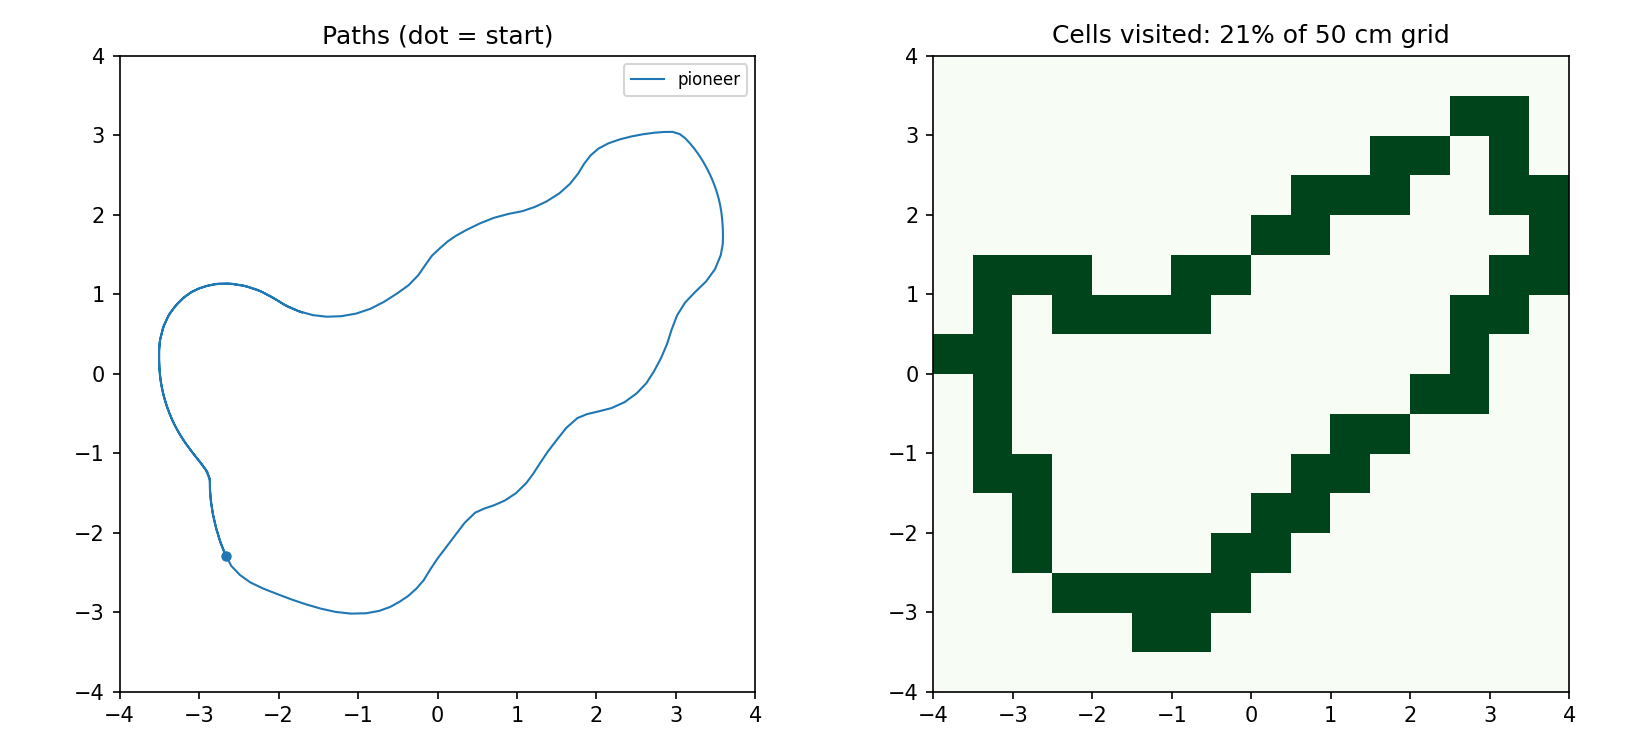

Source data for this figure (header and first rows):
t, robot, x, y, yaw
0.320, pioneer, -2.66, -2.295, 1.988
0.640, pioneer, -2.726, -2.132, 1.897
0.960, pioneer, -2.78, -1.958, 1.843
1.280, pioneer, -2.822, -1.783, 1.778
1.600, pioneer, -2.848, -1.62, 1.722
1.920, pioneer, -2.862, -1.473, 1.606
2.240, pioneer, -2.862, -1.342, 1.638
2.560, pioneer, -2.896, -1.23, 2.118
2.880, pioneer, -2.966, -1.133, 2.256
3.200, pioneer, -3.035, -1.049, 2.241
3.520, pioneer, -3.098, -0.9684, 2.228
3.840, pioneer, -3.155, -0.8909, 2.187
4.160, pioneer, -3.207, -0.8149, 2.146
4.480, pioneer, -3.253, -0.7400, 2.101
4.800, pioneer, -3.295, -0.6650, 2.053
5.120, pioneer, -3.332, -0.5901, 2.005
5.440, pioneer, -3.365, -0.5140, 1.952
5.760, pioneer, -3.394, -0.4374, 1.92
6.080, pioneer, -3.42, -0.3606, 1.87
6.400, pioneer, -3.443, -0.2817, 1.827
6.720, pioneer, -3.462, -0.2005, 1.783
7.040, pioneer, -3.478, -0.1167, 1.734
7.360, pioneer, -3.49, -0.0280, 1.678
7.680, pioneer, -3.498, 0.0673, 1.633
8.000, pioneer, -3.503, 0.1688, 1.594
8.320, pioneer, -3.503, 0.2772, 1.555
8.640, pioneer, -3.495, 0.4028, 1.43
8.960, pioneer, -3.455, 0.5753, 1.24
9.280, pioneer, -3.388, 0.7294, 1.04
9.600, pioneer, -3.301, 0.8510, 0.8519
9.920, pioneer, -3.207, 0.9464, 0.6962
10.24, pioneer, -3.113, 1.018, 0.5476
10.56, pioneer, -3.017, 1.069, 0.3998
10.88, pioneer, -2.912, 1.106, 0.2787
11.2, pioneer, -2.791, 1.132, 0.1244
11.52, pioneer, -2.635, 1.139, -0.0438
11.84, pioneer, -2.444, 1.113, -0.2210
12.16, pioneer, -2.261, 1.057, -0.3773
12.48, pioneer, -2.088, 0.9717, -0.5447
12.8, pioneer, -1.925, 0.8701, -0.4795
13.12, pioneer, -1.751, 0.7910, -0.3385
13.44, pioneer, -1.567, 0.7399, -0.2055
13.76, pioneer, -1.391, 0.7202, -0.0509
14.08, pioneer, -1.21, 0.7267, 0.0944
14.4, pioneer, -1.023, 0.7599, 0.2389
14.72, pioneer, -0.8421, 0.8207, 0.4126
15.04, pioneer, -0.6711, 0.9085, 0.5548
15.36, pioneer, -0.5125, 1.01, 0.5596
15.68, pioneer, -0.3637, 1.117, 0.7105
16, pioneer, -0.2412, 1.243, 0.8815
16.32, pioneer, -0.1538, 1.37, 1.041
16.64, pioneer, -0.0716, 1.486, 0.8034
16.96, pioneer, 0.0284, 1.58, 0.6826
17.28, pioneer, 0.1261, 1.666, 0.5850
17.6, pioneer, 0.2305, 1.737, 0.5402
17.92, pioneer, 0.3552, 1.807, 0.4590
18.24, pioneer, 0.5278, 1.892, 0.4224
18.56, pioneer, 0.7060, 1.963, 0.3099
18.88, pioneer, 0.8912, 2.013, 0.1983
19.2, pioneer, 1.068, 2.048, 0.2697
... 127 more rows
